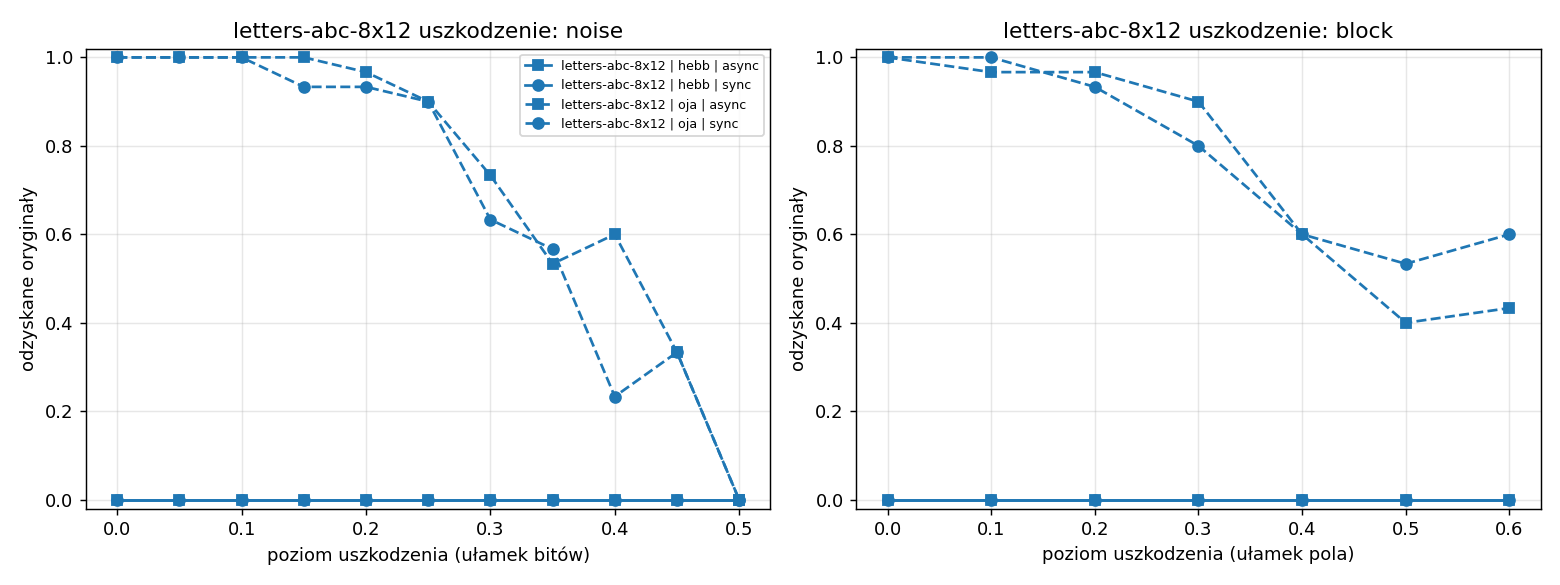

The file beside this chart, header and first rows:
dataset, rule, mode, kind, level, success, overlap, p
letters-abc-8x12, hebb, sync, noise, 0.0, 0.0, 0.909, 3
letters-abc-8x12, hebb, sync, noise, 0.05, 0.0, 0.9049, 3
letters-abc-8x12, hebb, sync, noise, 0.1, 0.0, 0.9097, 3
letters-abc-8x12, hebb, sync, noise, 0.15, 0.0, 0.9083, 3
letters-abc-8x12, hebb, sync, noise, 0.2, 0.0, 0.8951, 3
letters-abc-8x12, hebb, sync, noise, 0.25, 0.0, 0.909, 3
letters-abc-8x12, hebb, sync, noise, 0.3, 0.0, 0.8965, 3
letters-abc-8x12, hebb, sync, noise, 0.35, 0.0, 0.9069, 3
letters-abc-8x12, hebb, sync, noise, 0.4, 0.0, 0.9056, 3
letters-abc-8x12, hebb, sync, noise, 0.45, 0.0, 0.9104, 3
letters-abc-8x12, hebb, sync, noise, 0.5, 0.0, 0.2437, 3
letters-abc-8x12, hebb, sync, block, 0.0, 0.0, 0.9049, 3
letters-abc-8x12, hebb, sync, block, 0.1, 0.0, 0.9, 3
letters-abc-8x12, hebb, sync, block, 0.2, 0.0, 0.909, 3
letters-abc-8x12, hebb, sync, block, 0.3, 0.0, 0.9, 3
letters-abc-8x12, hebb, sync, block, 0.4, 0.0, 0.9028, 3
letters-abc-8x12, hebb, sync, block, 0.5, 0.0, 0.8979, 3
letters-abc-8x12, hebb, sync, block, 0.6, 0.0, 0.8958, 3
letters-abc-8x12, hebb, async, noise, 0.0, 0.0, 0.8958, 3
letters-abc-8x12, hebb, async, noise, 0.05, 0.0, 0.9049, 3
letters-abc-8x12, hebb, async, noise, 0.1, 0.0, 0.9, 3
letters-abc-8x12, hebb, async, noise, 0.15, 0.0, 0.909, 3
letters-abc-8x12, hebb, async, noise, 0.2, 0.0, 0.9132, 3
letters-abc-8x12, hebb, async, noise, 0.25, 0.0, 0.9014, 3
letters-abc-8x12, hebb, async, noise, 0.3, 0.0, 0.9097, 3
letters-abc-8x12, hebb, async, noise, 0.35, 0.0, 0.9, 3
letters-abc-8x12, hebb, async, noise, 0.4, 0.0, 0.9076, 3
letters-abc-8x12, hebb, async, noise, 0.45, 0.0, 0.9007, 3
letters-abc-8x12, hebb, async, noise, 0.5, 0.0, -0.007639, 3
letters-abc-8x12, hebb, async, block, 0.0, 0.0, 0.9, 3
letters-abc-8x12, hebb, async, block, 0.1, 0.0, 0.9076, 3
letters-abc-8x12, hebb, async, block, 0.2, 0.0, 0.9, 3
letters-abc-8x12, hebb, async, block, 0.3, 0.0, 0.8993, 3
letters-abc-8x12, hebb, async, block, 0.4, 0.0, 0.8965, 3
letters-abc-8x12, hebb, async, block, 0.5, 0.0, 0.9021, 3
letters-abc-8x12, hebb, async, block, 0.6, 0.0, 0.9021, 3
letters-abc-8x12, oja, sync, noise, 0.0, 1.0, 1.0, 3
letters-abc-8x12, oja, sync, noise, 0.05, 1.0, 1.0, 3
letters-abc-8x12, oja, sync, noise, 0.1, 1.0, 1.0, 3
letters-abc-8x12, oja, sync, noise, 0.15, 0.9333, 0.9958, 3
letters-abc-8x12, oja, sync, noise, 0.2, 0.9333, 0.9931, 3
letters-abc-8x12, oja, sync, noise, 0.25, 0.9, 0.9882, 3
letters-abc-8x12, oja, sync, noise, 0.3, 0.6333, 0.9556, 3
letters-abc-8x12, oja, sync, noise, 0.35, 0.5667, 0.9306, 3
letters-abc-8x12, oja, sync, noise, 0.4, 0.2333, 0.9146, 3
letters-abc-8x12, oja, sync, noise, 0.45, 0.3333, 0.9083, 3
letters-abc-8x12, oja, sync, noise, 0.5, 0.0, -0.006944, 3
letters-abc-8x12, oja, sync, block, 0.0, 1.0, 1.0, 3
letters-abc-8x12, oja, sync, block, 0.1, 1.0, 1.0, 3
letters-abc-8x12, oja, sync, block, 0.2, 0.9333, 0.9924, 3
letters-abc-8x12, oja, sync, block, 0.3, 0.8, 0.9694, 3
letters-abc-8x12, oja, sync, block, 0.4, 0.6, 0.9396, 3
letters-abc-8x12, oja, sync, block, 0.5, 0.5333, 0.9167, 3
letters-abc-8x12, oja, sync, block, 0.6, 0.6, 0.9347, 3
letters-abc-8x12, oja, async, noise, 0.0, 1.0, 1.0, 3
letters-abc-8x12, oja, async, noise, 0.05, 1.0, 1.0, 3
letters-abc-8x12, oja, async, noise, 0.1, 1.0, 1.0, 3
letters-abc-8x12, oja, async, noise, 0.15, 1.0, 1.0, 3
letters-abc-8x12, oja, async, noise, 0.2, 0.9667, 0.9938, 3
letters-abc-8x12, oja, async, noise, 0.25, 0.9, 0.9896, 3
... 12 more rows
